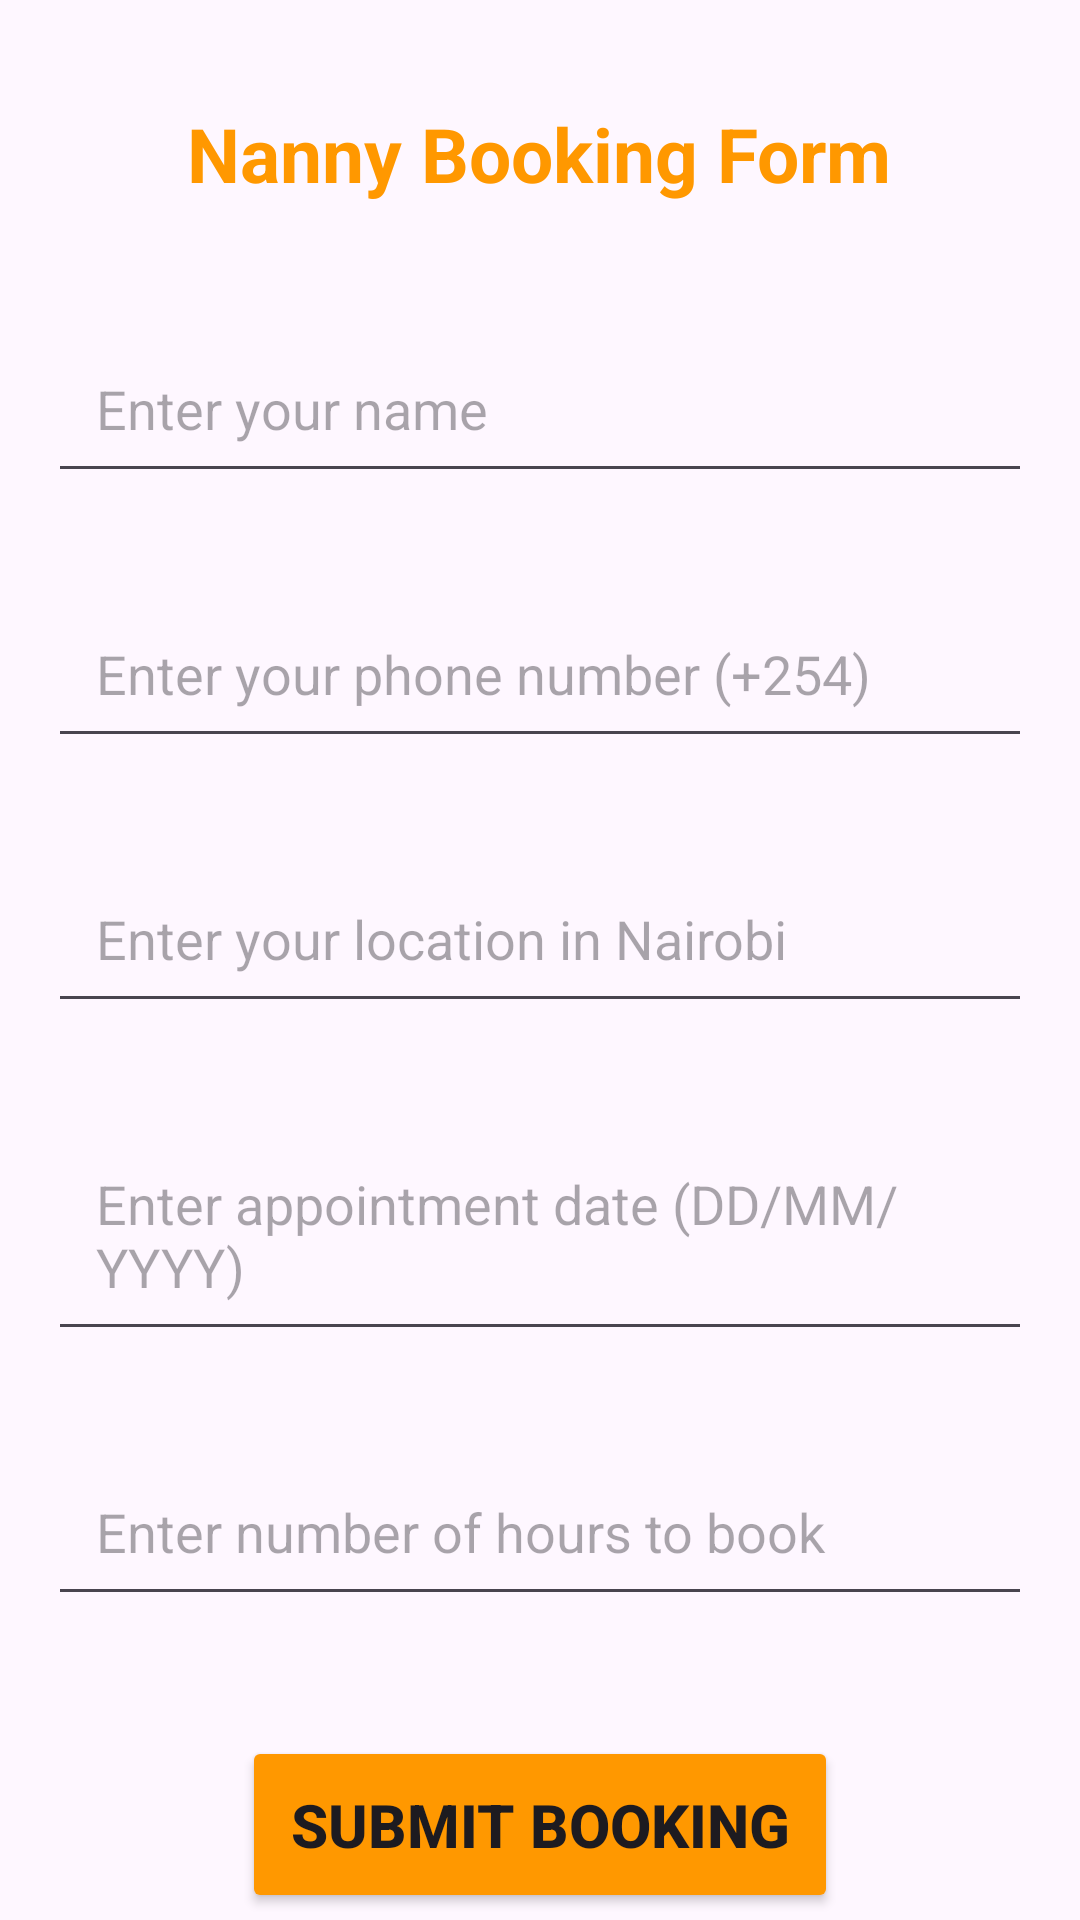

Produce the Android XML layout that renders to this screen, including the resource entries it uses.
<!-- AndroidManifest.xml: application theme Theme.NairobiGo -->
<!-- res/layout/activity_booking_details_nanny.xml -->
<?xml version="1.0" encoding="utf-8"?>
<RelativeLayout xmlns:android="http://schemas.android.com/apk/res/android"
    android:id="@+id/main"
    android:layout_width="match_parent"
    android:layout_height="match_parent">

    <LinearLayout
        android:layout_width="match_parent"
        android:layout_height="match_parent"
        android:orientation="vertical"
        android:gravity="center">

        <TextView
            android:layout_width="wrap_content"
            android:layout_height="wrap_content"
            android:text="Nanny Booking Form"
            android:textSize="25sp"
            android:textColor="#FF9800"
            android:textStyle="bold"
            android:layout_marginTop="32dp"
            android:layout_marginBottom="24dp" />

        <EditText
            android:id="@+id/edit_text_name"
            android:layout_width="match_parent"
            android:layout_height="wrap_content"
            android:hint="Enter your name"
            android:layout_margin="16dp"
            android:padding="16dp"
            android:minHeight="48dp"/>

        <EditText
            android:id="@+id/edit_text_phone_number"
            android:layout_width="match_parent"
            android:layout_height="wrap_content"
            android:hint="Enter your phone number (+254)"
            android:layout_margin="16dp"
            android:padding="16dp"
            android:minHeight="48dp"/>

        <EditText
            android:id="@+id/edit_text_location"
            android:layout_width="match_parent"
            android:layout_height="wrap_content"
            android:hint="Enter your location in Nairobi"
            android:layout_margin="16dp"
            android:padding="16dp"
            android:minHeight="48dp"/>

        <EditText
            android:id="@+id/edit_text_date"
            android:layout_width="match_parent"
            android:layout_height="wrap_content"
            android:hint="Enter appointment date (DD/MM/YYYY)"
            android:layout_margin="16dp"
            android:padding="16dp"
            android:minHeight="48dp"/>

        <EditText
            android:id="@+id/edit_text_hours"
            android:layout_width="match_parent"
            android:layout_height="wrap_content"
            android:hint="Enter number of hours to book"
            android:layout_margin="16dp"
            android:padding="16dp"
            android:minHeight="48dp"/>

        <Button
            android:id="@+id/button_submit_booking"
            android:layout_width="wrap_content"
            android:layout_height="wrap_content"
            android:text="Submit Booking"
            android:layout_marginTop="24dp"
            android:backgroundTint="#FF9800"
            android:textSize="20sp"
            android:textStyle="bold"
            android:padding="16dp" />
    </LinearLayout>
</RelativeLayout>
<!-- resources referenced by this layout -->
<resources>
  <style name="Theme.NairobiGo" parent="Base.Theme.NairobiGo" />
  <style name="Base.Theme.NairobiGo" parent="Theme.Material3.DayNight.NoActionBar">
          
          
      </style>
</resources>
